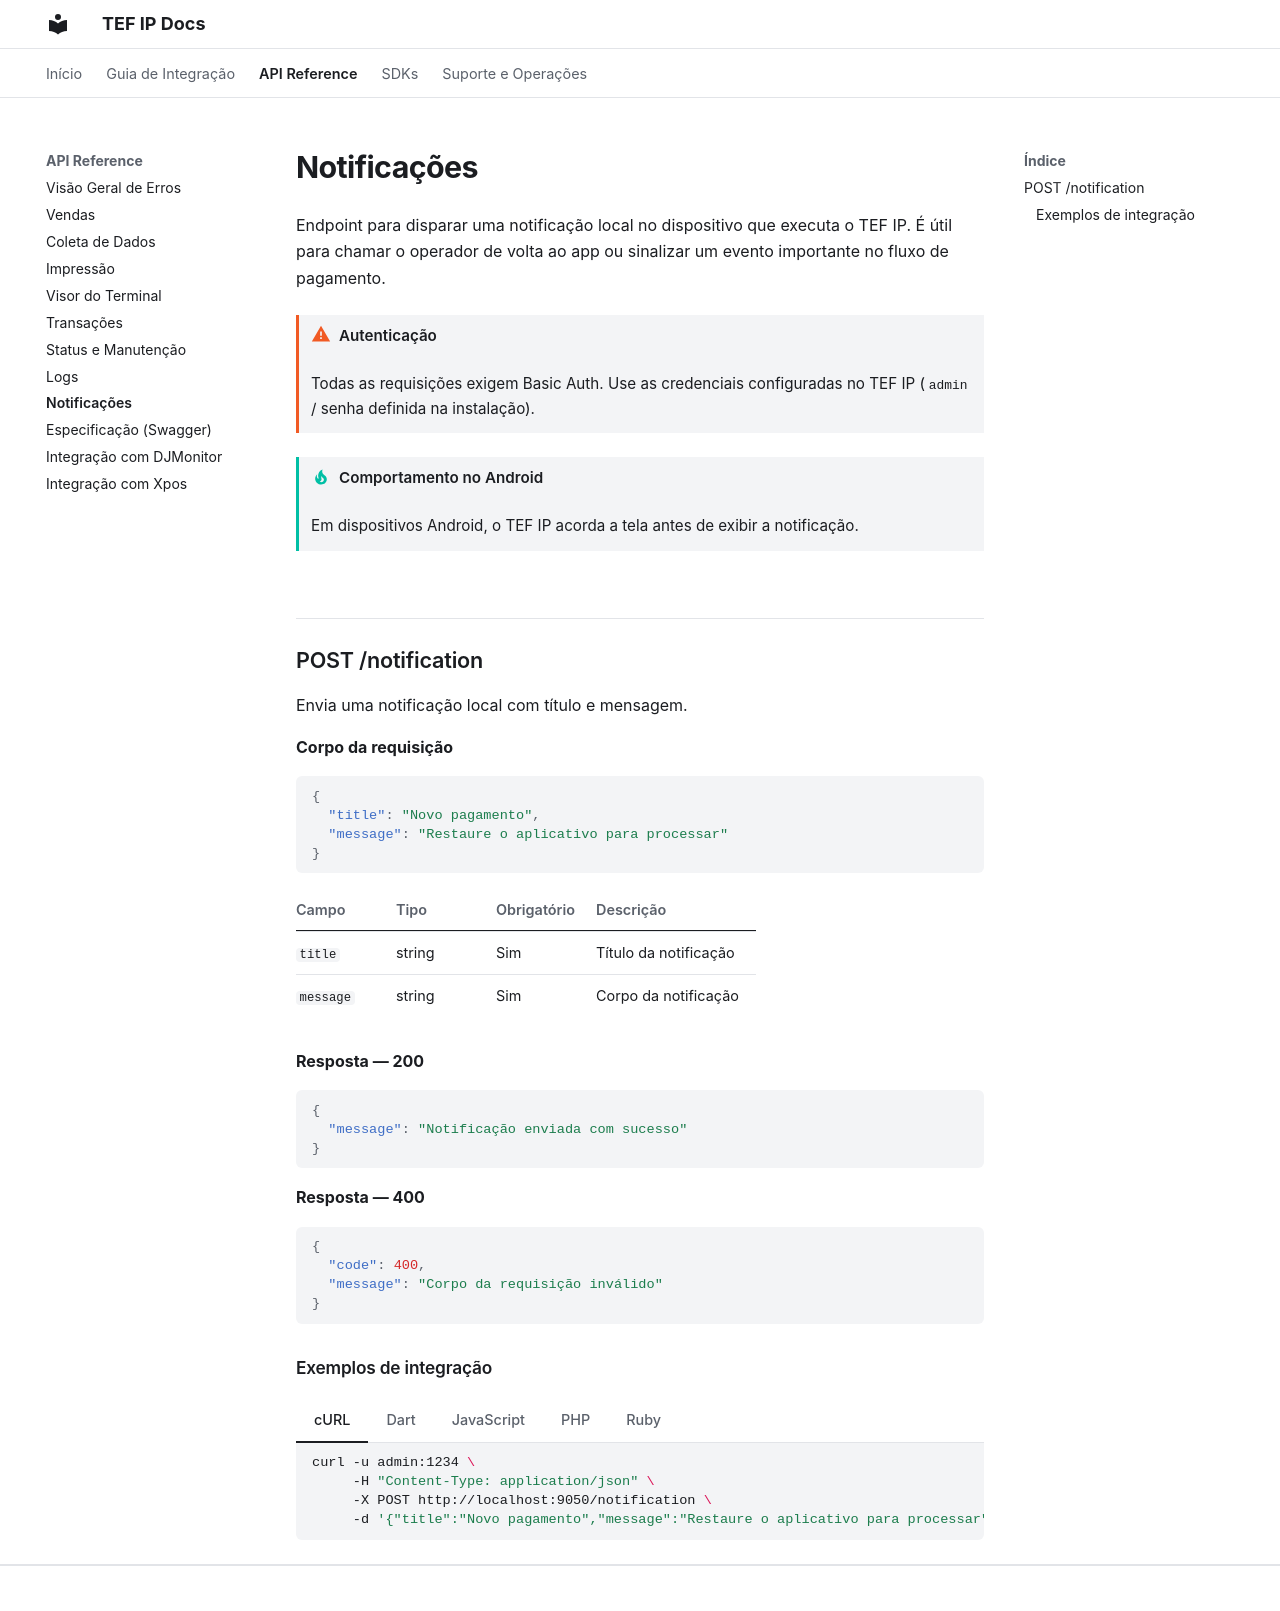

repository: TefIP/tefip_docs · page: api/notification/index.html · generator: mkdocs

# Notificações

Endpoint para disparar uma notificação local no dispositivo que executa o TEF IP. É útil para chamar o operador de volta ao app ou sinalizar um evento importante no fluxo de pagamento.

!!! warning "Autenticação"
    Todas as requisições exigem Basic Auth. Use as credenciais configuradas no TEF IP (`admin` / senha definida na instalação).

!!! tip "Comportamento no Android"
    Em dispositivos Android, o TEF IP acorda a tela antes de exibir a notificação.

---

## POST /notification

Envia uma notificação local com título e mensagem.

**Corpo da requisição**

```json
{
  "title": "Novo pagamento",
  "message": "Restaure o aplicativo para processar"
}
```

| Campo | Tipo | Obrigatório | Descrição |
|-------|------|-------------|-----------|
| `title` | string | Sim | Título da notificação |
| `message` | string | Sim | Corpo da notificação |

**Resposta — 200**

```json
{
  "message": "Notificação enviada com sucesso"
}
```

**Resposta — 400**

```json
{
  "code": 400,
  "message": "Corpo da requisição inválido"
}
```

### Exemplos de integração

=== "cURL"

    ```bash
    curl -u admin:1234 \
         -H "Content-Type: application/json" \
         -X POST http://localhost:9050/notification \
         -d '{"title":"Novo pagamento","message":"Restaure o aplicativo para processar"}'
    ```

=== "Dart"

    ```dart
    // pub.dev/packages/dart_tefip — configure uma vez; demais exemplos nesta página omitem esta etapa
    TefIP.baseUrl = 'http://localhost:9050';
    TefIP.username = 'admin';
    TefIP.password = '1234';
    await TefIP.instance.notification.post(
      request: NotificationRequestModel(
        title: 'Novo pagamento',
        message: 'Restaure o aplicativo para processar',
      ),
    );
    ```

=== "JavaScript"

    ```js
    // TODO: pacote JavaScript ainda não criado — usando fetch diretamente
    const res = await fetch('http://localhost:9050/notification', {
      method: 'POST',
      headers: {
        'Authorization': 'Basic ' + btoa('admin:1234'),
        'Content-Type': 'application/json',
      },
      body: JSON.stringify({
        title: 'Novo pagamento',
        message: 'Restaure o aplicativo para processar',
      }),
    });
    const data = await res.json();
    ```

=== "PHP"

    ```php
    <?php
    // TODO: pacote PHP ainda não criado — usando curl diretamente
    $ch = curl_init('http://localhost:9050/notification');
    curl_setopt($ch, CURLOPT_USERPWD, 'admin:1234');
    curl_setopt($ch, CURLOPT_HTTPHEADER, ['Content-Type: application/json']);
    curl_setopt($ch, CURLOPT_POST, true);
    curl_setopt($ch, CURLOPT_POSTFIELDS, json_encode([
        'title' => 'Novo pagamento',
        'message' => 'Restaure o aplicativo para processar',
    ]));
    curl_setopt($ch, CURLOPT_RETURNTRANSFER, true);
    $response = json_decode(curl_exec($ch), true);
    curl_close($ch);
    ```

=== "Ruby"

    ```ruby
    # TODO: pacote Ruby ainda não criado — usando Net::HTTP diretamente
    require 'net/http'
    require 'json'

    uri = URI('http://localhost:9050/notification')
    req = Net::HTTP::Post.new(uri, 'Content-Type' => 'application/json')
    req.basic_auth('admin', '1234')
    req.body = {
      title: 'Novo pagamento',
      message: 'Restaure o aplicativo para processar',
    }.to_json
    res = Net::HTTP.start(uri.hostname, uri.port) { |h| h.request(req) }
    data = JSON.parse(res.body)
    ```
